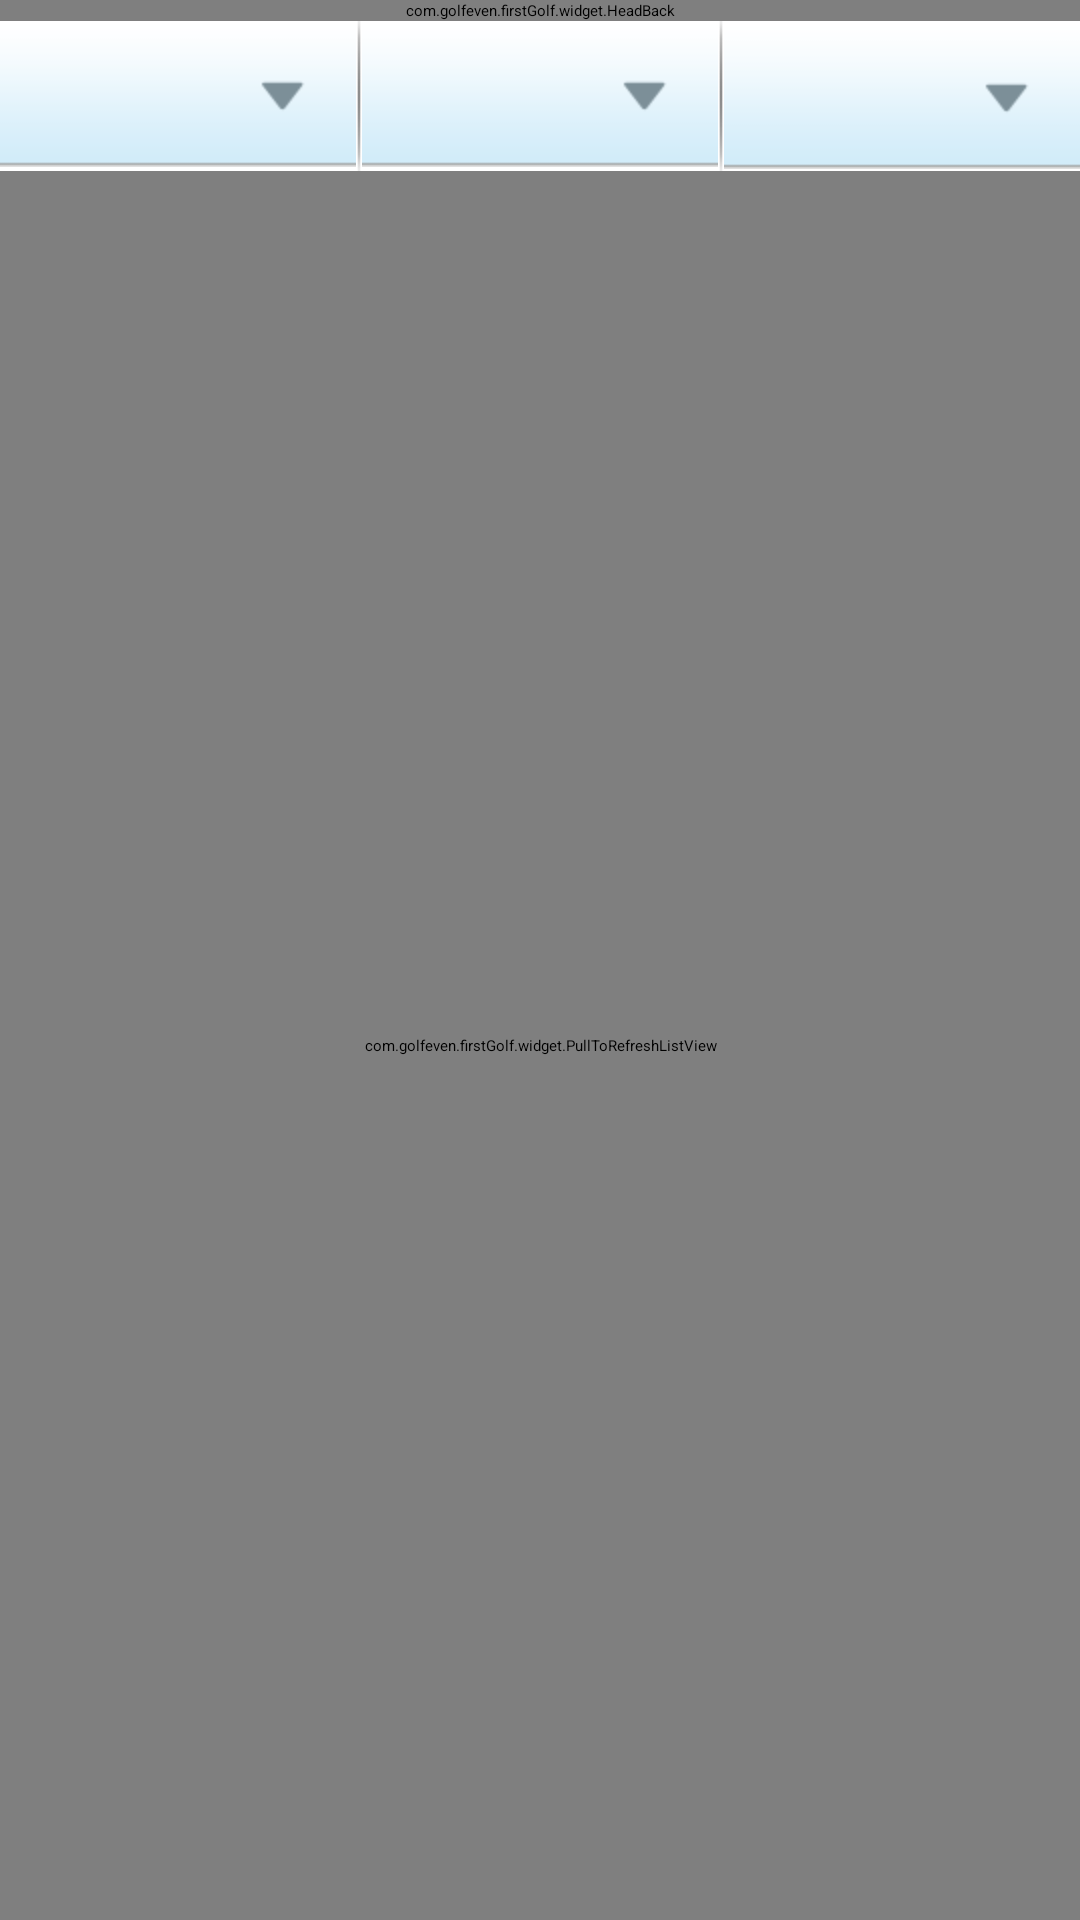

This screen was rendered from an Android layout file. Write that file and the resources it references.
<!-- AndroidManifest.xml: application theme ThemeActivity -->
<!-- res/layout/activity_news_list.xml -->
<?xml version="1.0" encoding="utf-8"?>

<LinearLayout xmlns:android="http://schemas.android.com/apk/res/android"
    xmlns:app="http://schemas.android.com/apk/res/com.golfeven.firstGolf"
    android:layout_width="match_parent"
    android:layout_height="match_parent"
    android:background="@drawable/bg_"
    android:orientation="vertical" >

    <com.golfeven.firstGolf.widget.HeadBack
        android:id="@+id/activity_news_list_headback"
        android:layout_width="fill_parent"
        android:layout_height="wrap_content"
        app:htitle="最新资讯"
        app:progress_visible="true" />

    <LinearLayout
        android:layout_width="fill_parent"
        android:layout_height="50dip"
        android:orientation="horizontal" >

        <Spinner
            android:id="@+id/activity_news_list_spinner_xunsai"
            android:layout_width="fill_parent"
            android:layout_height="wrap_content"
            android:layout_weight="1"
            android:background="@drawable/spinner_bg"
            android:gravity="center" />

        <ImageView
            android:layout_width="wrap_content"
            android:layout_height="fill_parent"
            android:background="@drawable/g_line" />

        <Spinner
            android:id="@+id/activity_news_list_spinner_newstype"
            android:layout_width="fill_parent"
            android:layout_height="wrap_content"
            android:layout_weight="1"
            android:background="@drawable/spinner_bg"
            android:gravity="center" />

        <ImageView
            android:layout_width="wrap_content"
            android:layout_height="fill_parent"
            android:background="@drawable/g_line" />

        <Spinner
            android:id="@+id/activity_news_list_spinner_sort"
            android:layout_width="fill_parent"
            android:layout_height="wrap_content"
            android:layout_gravity="center"
            android:layout_weight="1"
            android:background="@drawable/spinner_bg" />
    </LinearLayout>

    <com.golfeven.firstGolf.widget.PullToRefreshListView
        android:id="@+id/activity_news_list"
        android:layout_width="fill_parent"
        android:layout_height="fill_parent" >
    </com.golfeven.firstGolf.widget.PullToRefreshListView>

</LinearLayout>
<!-- resources referenced by this layout -->
<resources>
  <!-- drawable bg_ (drawable) -->
  <?xml version="1.0" encoding="utf-8"?>
  
  <bitmap xmlns:android="http://schemas.android.com/apk/res/android" 
      android:src="@drawable/content_bg"
      android:tileMode="repeat"
      >
  </bitmap>
  <!-- drawable g_line: png bitmap (drawable-hdpi, 1094 bytes) -->
  <!-- drawable spinner_bg (drawable) -->
  <?xml version="1.0" encoding="utf-8"?>
  
  <selector xmlns:android="http://schemas.android.com/apk/res/android"> 
      <item android:state_pressed="true" android:drawable="@drawable/l_listbg02" /> 
      <item android:state_focused="true" android:drawable="@drawable/l_listbg02" /> 
      <item android:state_selected="true" android:drawable="@drawable/l_listbg02" /> 
      <item android:state_checked="true" android:drawable="@drawable/l_listbg02" /> 
      <item android:state_checkable="true" android:drawable="@drawable/l_listbg02" /> 
      
      <item android:drawable="@drawable/l_listbg01"/> 
  
  </selector>
  <style name="ThemeActivity">
          <item name="android:windowAnimationStyle">@style/AnimationActivity</item>
          <item name="android:windowNoTitle">true</item>
      </style>
  <style name="AnimationActivity" parent="@android:style/Animation.Activity">
          <item name="android:background">@color/white</item>
          <item name="android:activityOpenEnterAnimation">@anim/slide_left</item>
          <item name="android:activityOpenExitAnimation">@anim/slide_left_out</item>
          <item name="android:activityCloseEnterAnimation">@anim/slide_right</item>
          <item name="android:activityCloseExitAnimation">@anim/slide_right_out</item>
      </style>
  <color name="white">#FFFFFF</color>
</resources>
